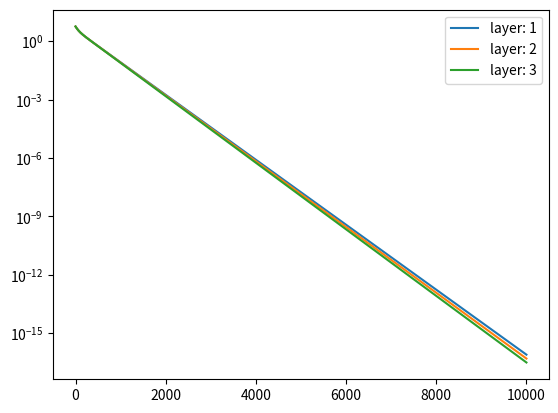

The matplotlib source for this figure:
#!/usr/bin/env python3
# -*- coding: utf-8 -*-
"""
Created on Thu Oct 22 17:29:57 2020

[redacted]
"""

import numpy as np
import matplotlib.pyplot as plt


def generate_synthetic_batches(I):
    
    batch = {} 
    
    d_0 = 2
    
    
    batch["Y"] = np.array([
            [1,1],
            [2,3],
            [1,-2]])
        
   # batch["Y"] = np.random.uniform(high=2, low=-2, size=(d_0,I) )    
    
    batch["c"] = 0.5*batch["Y"][0,:]**2 + 0.5*batch["Y"][1,:]**2
    batch["c"] = batch["c"][:, np.newaxis]
        
    return batch


def F_tilde(Y, th, d_0, d, K, h):
    
    Z = {}
    I_d = np.identity(d)[:,:d_0]
    Z[0] = I_d@Y

    for k in range(K):
        Z_hat = th["W"+str(k)]@Z[k]+th["b"+str(k)]
        Z[k+1] = Z[k] + h*sigma(Z_hat, False)
    
    Upsilon = eta(Z[K].T@th["w"]+th["mu"])
    
    return Z, Upsilon 


def initialize_weights(d_0, d, K):
    th = {}
    
    for i in range(K):
        th["W"+str(i)] = np.identity(d)
        th["b"+str(i)] = np.zeros((d, 1))
            
    th["w"] = np.ones((d, 1 ))
    th["mu"] = np.zeros((1, 1))
    
    return th



def sigma(x, derivative=False):   
    if (derivative):
        return 1 / np.cosh(x)**2 
    return np.tanh(x)

def eta(x, derivative=False, identity=True):
    if identity==True:
        if (derivative):
            return np.ones(x.shape)
        return x
    else:
        if (derivative):
            return 0.25*(np.cosh(0.5*x) )**(-2)
        return 0.5*np.tanh(0.5*x) + 0.5
        


def J_func(Upsilon, c):
    return 0.5*np.linalg.norm(c - Upsilon)**2


def scale(x, alpha=-10, beta=0):
    
    a = np.min(x)
    b = np.max(x)
    return ( (b - x)*alpha + (x - a)*beta)/(b - a)



def gradientDesent(K, th, dJ_w, dJ_mu, dJ_W, dJ_b, tau):
    
    th["mu"] = th["mu"] - tau*dJ_mu
    th["w"] = th["w"] - tau*dJ_w
    for k in range(K):
        th["W"+str(k)] = th["W"+str(k)] -  tau*dJ_W[k]
        th["b"+str(k)] = th["b"+str(k)] -  tau*dJ_b[k]
    
    return th

def adams(K, th, dJ_w, dJ_mu, dJ_W, dJ_b, tau):
    beta1 = 0.9
    beta2 = 0.999
    alpha = 0.01
    epsilon = 1e-8
    v0 = 0
    m0 = 0
    
    
    return th



def train(c, d, d_0, K, h, Y, th, tau=0.0005, max_it=60):
    # compute Zk
    err = np.inf
    tol = 10**(-3)
    
    
    
    itr = 0
    
    JJ = np.zeros(max_it)
    
    while (itr < max_it ):
        
        Z, Upsilon = F_tilde(Y, th, d_0, d, K, h)
        I = Upsilon.shape[0]
        
        
        etahat = eta(Z[K].T@th["w"] + th["mu"]*np.ones(( I, 1)), derivative=True )
        
        # Equation (10)
        P = np.zeros(( K+1, d, I))
        P[K] = np.outer(th["w"], ( (Upsilon - c)* etahat).T)
        
        dJ_mu = etahat.T @(Upsilon - c)
        
        dJ_w = Z[K] @ ((Upsilon - c) * etahat)
        
        for k in range(K, 0, -1):
            P[k-1] = P[k] + h*th["W"+str(k-1)].T @ (sigma(th["W"+str(k-1)]@Z[k-1]+np.outer(th["b"+str(k-1)],np.ones(I)), True) * P[k])
            
        dJ_W = np.zeros((K, d, d))
        dJ_b = np.zeros((K, d, 1))
        
        for k in range(K):
            dsigma = sigma(th["W"+str(k)]@Z[k]+np.outer(th["b"+str(k)],np.ones(I)),True)
            
            dJ_W[k] = h*(P[k+1]*dsigma) @ Z[k].T
            dJ_b[k] = (h*(P[k+1]*dsigma) @ np.ones(I))[:,np.newaxis]
            
        th = gradientDesent(K, th, dJ_w, dJ_mu, dJ_W, dJ_b, tau)
        
        err = J_func(Upsilon,c)  
        
        JJ[itr] = err
        
        itr += 1
        
        
        
    return JJ
        
        
    

def main():
        
    K = 10
    h = 1/100
    d_0 = 2
    d = 4
    I = 20
    max_it = 10000
    
                
    b = generate_synthetic_batches(I)
    c = b["c"]
    Y = b["Y"]
    d_0 = Y.shape[0]
    
    
    KK = np.arange(1,4, 1)
    it = np.arange(max_it)
    
    for i in range(len(KK)):    
        th = initialize_weights(d_0, d, KK[i])
        JJ = train(c, d, d_0, KK[i], h, Y, th, tau=0.0005, max_it=max_it)
        plt.plot(it, JJ, label="layer: "+ str(KK[i]))
    
    plt.yscale("log")
    plt.legend()
    plt.show()
    
    
main()